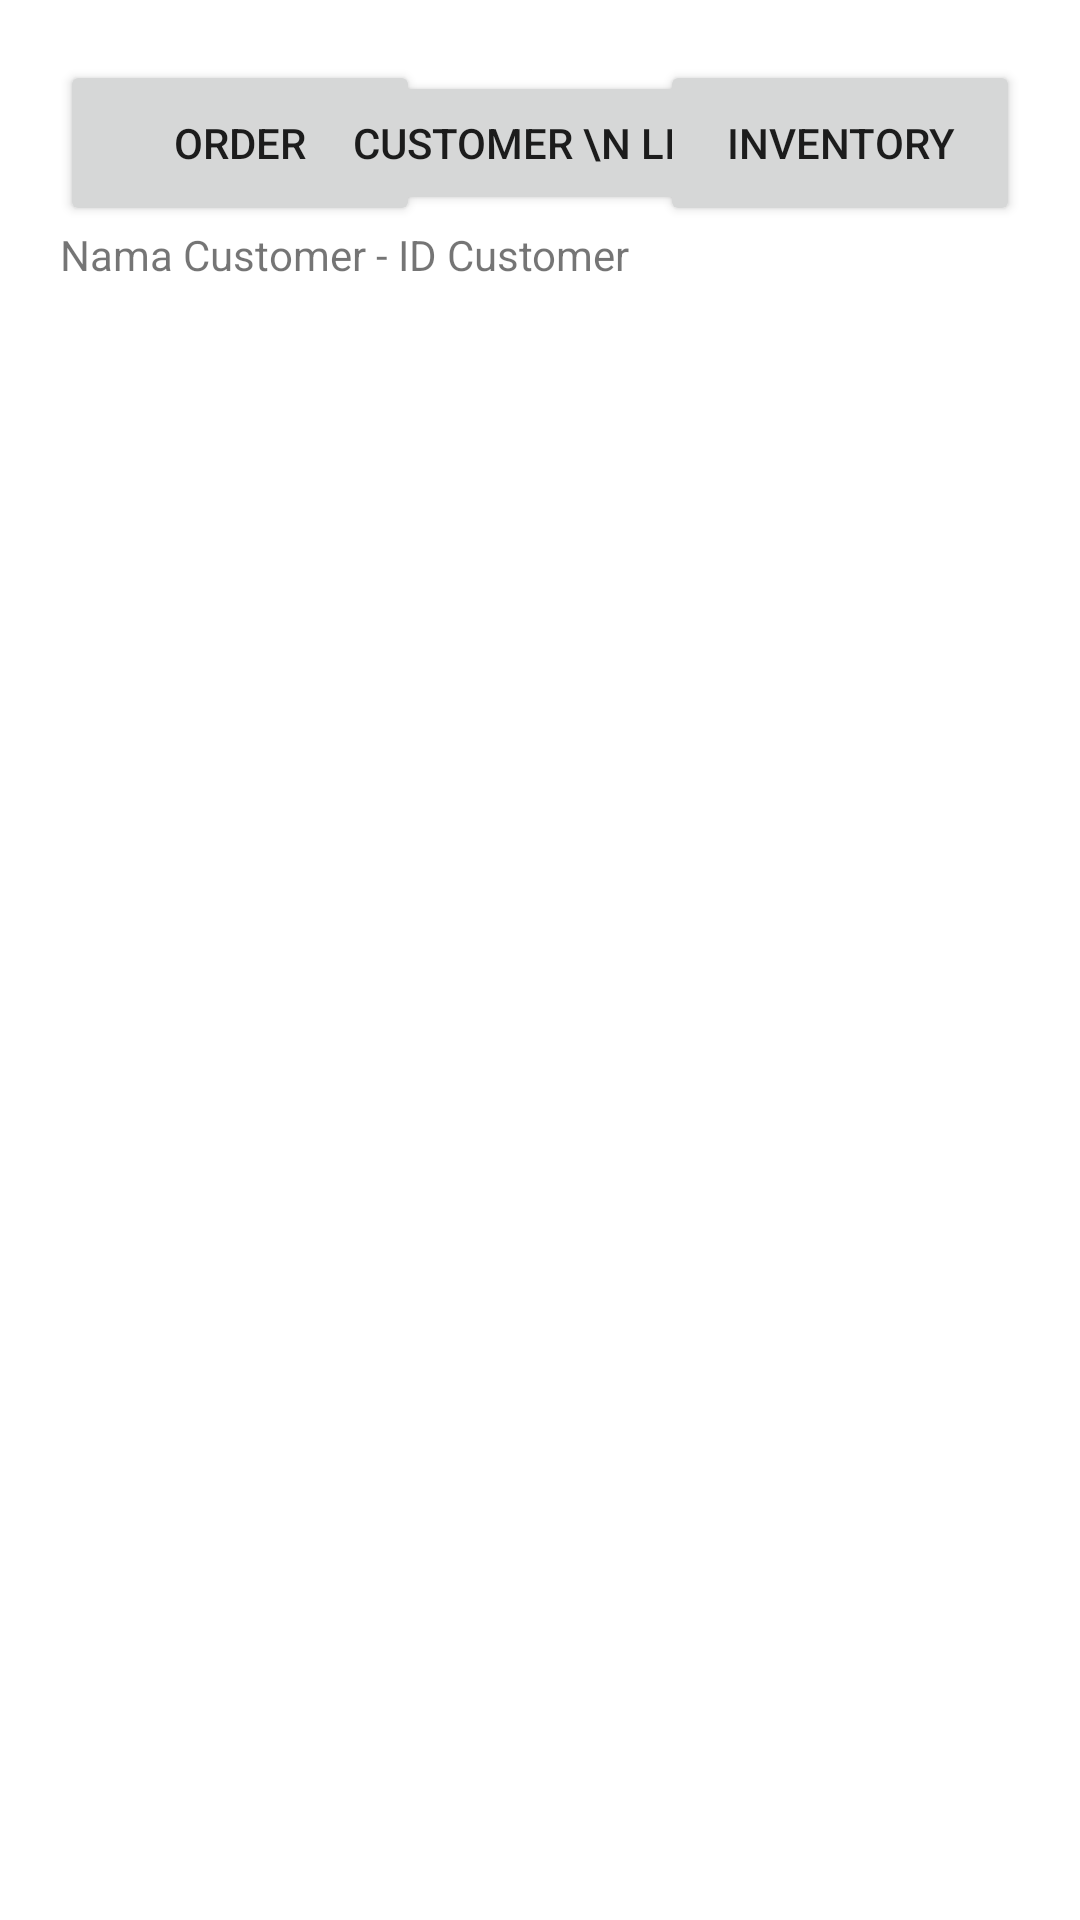

Layout XML and referenced resources for this Android screen:
<!-- AndroidManifest.xml: application theme Theme.UAS_PADS -->
<!-- res/layout/fragment_c_l_order_history.xml -->
<?xml version="1.0" encoding="utf-8"?>
<FrameLayout xmlns:android="http://schemas.android.com/apk/res/android"
    xmlns:app="http://schemas.android.com/apk/res-auto"
    xmlns:tools="http://schemas.android.com/tools"
    android:id="@+id/frameLayout"
    android:layout_width="match_parent"
    android:layout_height="match_parent">

    <LinearLayout
        android:layout_width="match_parent"
        android:layout_height="match_parent"
        android:orientation="vertical"
        android:padding="20dp"
        tools:context=".CLOrderHistory"
        tools:ignore="UsingOnClickInXml">

        <androidx.constraintlayout.widget.ConstraintLayout
            android:layout_width="match_parent"
            android:layout_height="wrap_content"
            android:orientation="horizontal">

            <Button
                android:id="@+id/orderBtn"
                android:layout_width="120dp"
                android:layout_height="wrap_content"
                android:lines="2"
                android:text="Order"
                app:layout_constraintBottom_toBottomOf="parent"
                app:layout_constraintStart_toStartOf="parent"
                app:layout_constraintTop_toTopOf="parent" />

            <Button
                android:id="@+id/customerBtn"
                android:layout_width="wrap_content"
                android:layout_height="wrap_content"
                android:text="Customer \n List"
                app:layout_constraintBottom_toBottomOf="parent"
                app:layout_constraintEnd_toEndOf="parent"
                app:layout_constraintStart_toStartOf="parent"
                app:layout_constraintTop_toTopOf="parent" />

            <Button
                android:id="@+id/inventoryBtn"
                android:layout_width="120dp"
                android:layout_height="wrap_content"
                android:lines="2"
                android:text="Inventory"
                app:layout_constraintBottom_toBottomOf="parent"
                app:layout_constraintEnd_toEndOf="parent"
                app:layout_constraintTop_toTopOf="parent" />

        </androidx.constraintlayout.widget.ConstraintLayout>

        <TextView
            android:id="@+id/inventoryTextViewCL"
            android:layout_width="match_parent"
            android:layout_height="match_parent"
            android:text="Nama Customer - ID Customer" />
    </LinearLayout>

</FrameLayout>
<!-- resources referenced by this layout -->
<resources>
  <style name="Theme.UAS_PADS" parent="Theme.MaterialComponents.DayNight.DarkActionBar">
          
          <item name="colorPrimary">@color/button_blue</item>
          <item name="colorPrimaryVariant">@color/purple_700</item>
          <item name="colorOnPrimary">@color/white</item>
          
          <item name="colorSecondary">@color/teal_200</item>
          <item name="colorSecondaryVariant">@color/teal_700</item>
          <item name="colorOnSecondary">@color/black</item>
          
          <item name="android:statusBarColor">?attr/colorPrimaryVariant</item>
          
      </style>
  <color name="button_blue">#05467c</color>
  <color name="purple_700">#FF3700B3</color>
  <color name="white">#FFFFFFFF</color>
  <color name="teal_200">#FF03DAC5</color>
  <color name="teal_700">#FF018786</color>
  <color name="black">#FF000000</color>
</resources>
